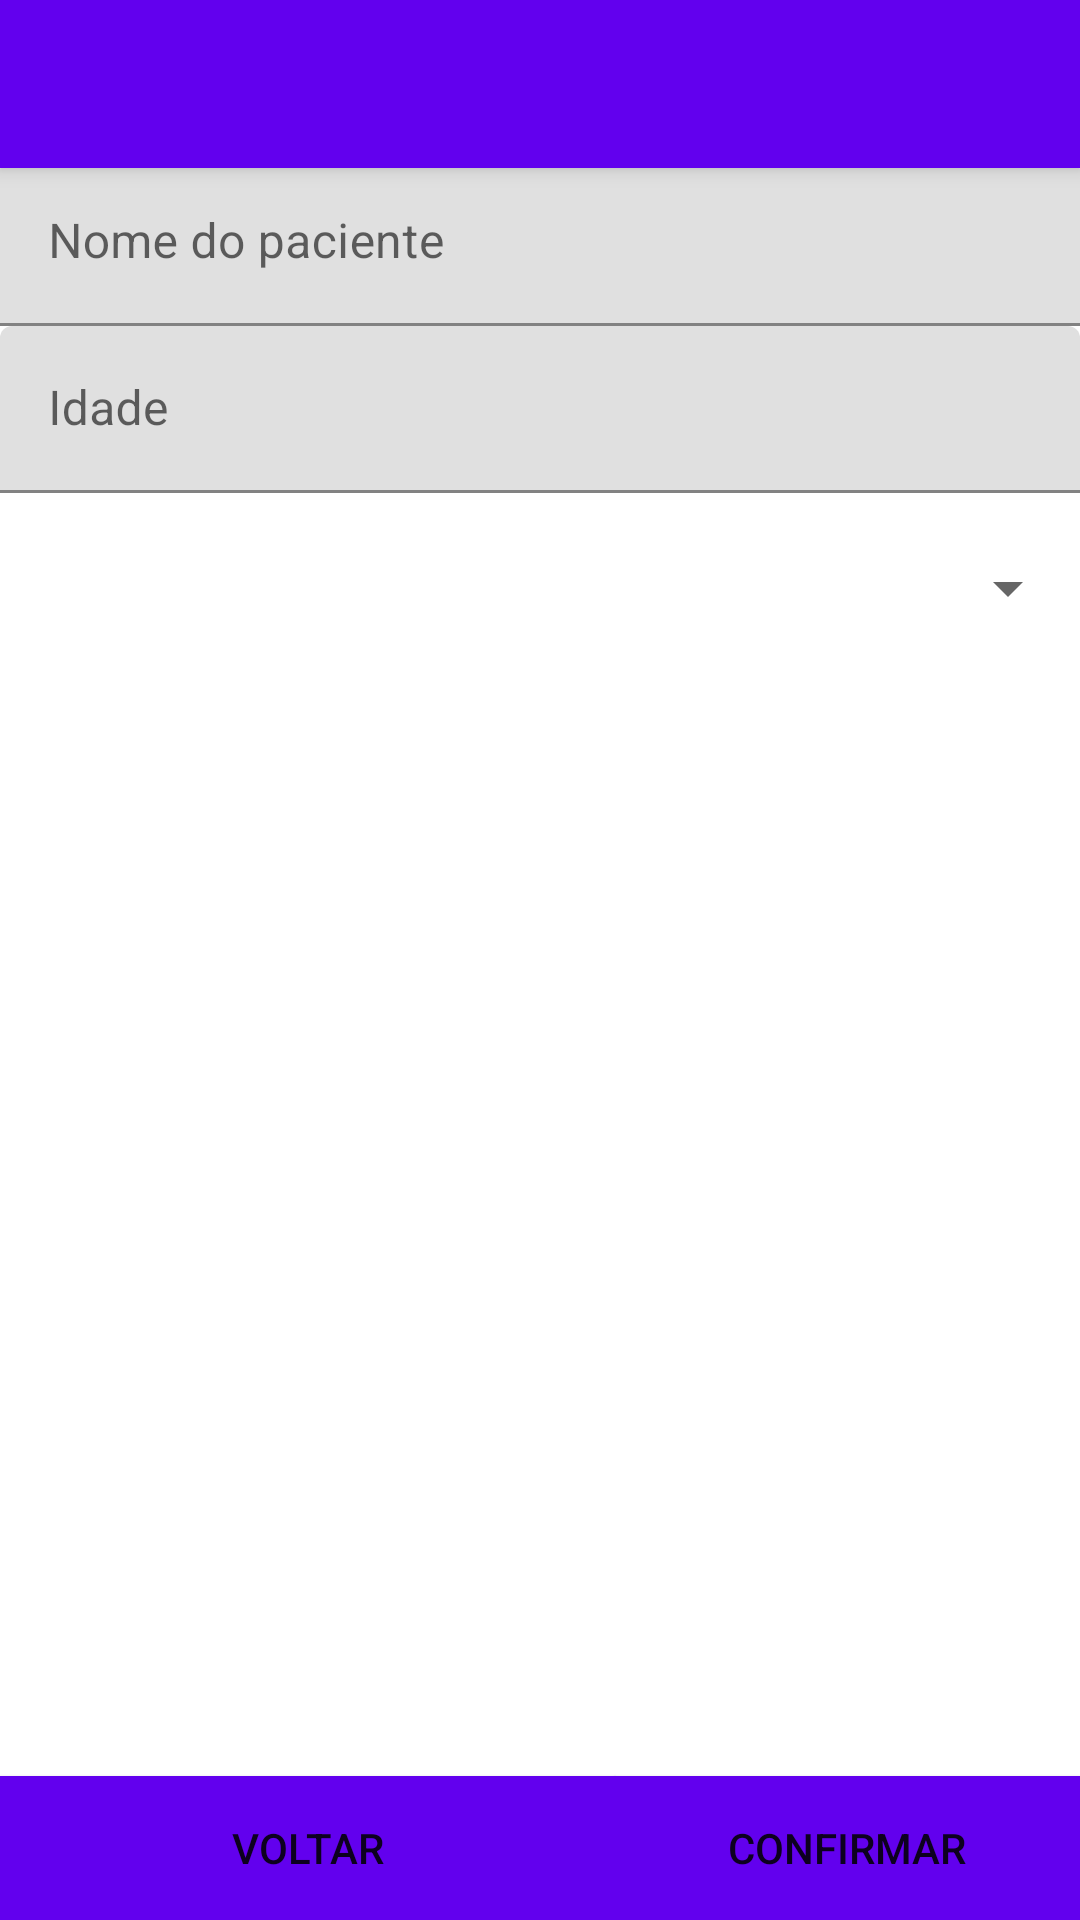

Produce the Android XML layout that renders to this screen, including the resource entries it uses.
<!-- AndroidManifest.xml: application theme Theme.MobileExercice_2 -->
<!-- res/layout/activity_add_and_edit.xml -->
<?xml version="1.0" encoding="utf-8"?>
<androidx.coordinatorlayout.widget.CoordinatorLayout xmlns:android="http://schemas.android.com/apk/res/android"
    xmlns:app="http://schemas.android.com/apk/res-auto"
    xmlns:tools="http://schemas.android.com/tools"
    android:layout_width="match_parent"
    android:layout_height="match_parent"
    tools:context=".AddAndEditActivity">

    <com.google.android.material.appbar.AppBarLayout
        android:layout_width="match_parent"
        android:layout_height="wrap_content"
        android:theme="@style/Theme.MobileExercice_2.AppBarOverlay">

        <androidx.appcompat.widget.Toolbar
            android:id="@+id/toolbar"
            android:layout_width="match_parent"
            android:layout_height="?attr/actionBarSize"
            android:background="?attr/colorPrimary"
            app:popupTheme="@style/Theme.MobileExercice_2.PopupOverlay" />

    </com.google.android.material.appbar.AppBarLayout>

    <include layout="@layout/content_add_and_edit" />

</androidx.coordinatorlayout.widget.CoordinatorLayout>
<!-- res/layout/content_add_and_edit.xml (included above) -->
<?xml version="1.0" encoding="utf-8"?>
<LinearLayout xmlns:android="http://schemas.android.com/apk/res/android"
    xmlns:tools="http://schemas.android.com/tools"
    android:id="@+id/linearlayout_content_paciente"
    android:layout_width="match_parent"
    android:layout_height="match_parent"
    android:orientation="vertical">

    <LinearLayout
        android:layout_width="match_parent"
        android:layout_height="53dp"
        android:orientation="horizontal">

        <Space
            android:layout_width="0dp"
            android:layout_height="wrap_content"
            android:layout_weight="1" />
    </LinearLayout>

    <com.google.android.material.textfield.TextInputLayout
        android:id="@+id/input_nomePaciente"
        android:layout_width="match_parent"
        android:layout_height="wrap_content">

        <com.google.android.material.textfield.TextInputEditText
            android:id="@+id/text_input_nomePaciente"
            android:layout_width="match_parent"
            android:layout_height="wrap_content"
            android:hint="@string/nome_do_paciente" />
    </com.google.android.material.textfield.TextInputLayout>

    <com.google.android.material.textfield.TextInputLayout
        android:layout_width="match_parent"
        android:layout_height="61dp">

        <com.google.android.material.textfield.TextInputEditText
            android:inputType="number"
            android:id="@+id/text_input_idade"
            android:layout_width="match_parent"
            android:layout_height="wrap_content"
            android:maxLength="10"
            android:hint="@string/Idade" />

    </com.google.android.material.textfield.TextInputLayout>

    <Spinner
        android:id="@+id/spinner"
        android:layout_width="match_parent"
        android:layout_height="53dp"
        android:layout_gravity="center" />

    <LinearLayout
        android:layout_width="match_parent"
        android:layout_height="match_parent"
        android:orientation="horizontal">

        <Button
            android:id="@+id/button_upd_voltar"
            android:layout_width="205dp"
            android:layout_height="wrap_content"
            android:layout_gravity="bottom"
            android:background="@color/purple_500"
            android:text="@string/button_add_voltar" />

        <Button
            android:id="@+id/button_confirm"
            android:layout_width="202dp"
            android:layout_height="wrap_content"
            android:layout_gravity="bottom"
            android:layout_weight="1"
            android:background="@color/purple_500"
            android:text="Confirmar" />
    </LinearLayout>

</LinearLayout>
<!-- resources referenced by this layout -->
<resources>
  <string name="Idade">Idade</string>
  <string name="button_add_voltar">Voltar</string>
  <string name="nome_do_paciente">Nome do paciente</string>
  <style name="Theme.MobileExercice_2.AppBarOverlay" parent="ThemeOverlay.AppCompat.Dark.ActionBar" />
  <style name="Theme.MobileExercice_2.PopupOverlay" parent="ThemeOverlay.AppCompat.Light" />
  <style name="Theme.MobileExercice_2" parent="Theme.MaterialComponents.DayNight.DarkActionBar">
          
          <item name="colorPrimary">@color/purple_500</item>
          <item name="colorPrimaryVariant">@color/purple_700</item>
          <item name="colorOnPrimary">@color/white</item>
          
          <item name="colorSecondary">@color/teal_200</item>
          <item name="colorSecondaryVariant">@color/teal_700</item>
          <item name="colorOnSecondary">@color/black</item>
          
          <item name="android:statusBarColor" tools:targetApi="l">?attr/colorPrimaryVariant</item>
          
      </style>
  <!-- not gathered from this repository: default colours our renderer supplied (Android Studio template values) -->
  <color name="purple_500">#FF6200EE</color>
  <color name="purple_700">#FF3700B3</color>
  <color name="teal_200">#FF03DAC5</color>
  <color name="teal_700">#FF018786</color>
  <color name="black">#FF000000</color>
  <color name="white">#FFFFFFFF</color>
</resources>
